Run: headless pygame with SDL's dummy video driver; simulated clock (each Clock.tick advances the game by its frame time, no real sleeping); random seed 0; keys injected as events and as key.get_pressed() state; mouse plan: one left click at the window centre at the start of phase 2, then a move to the lower-right quarter at the start of phase 3.
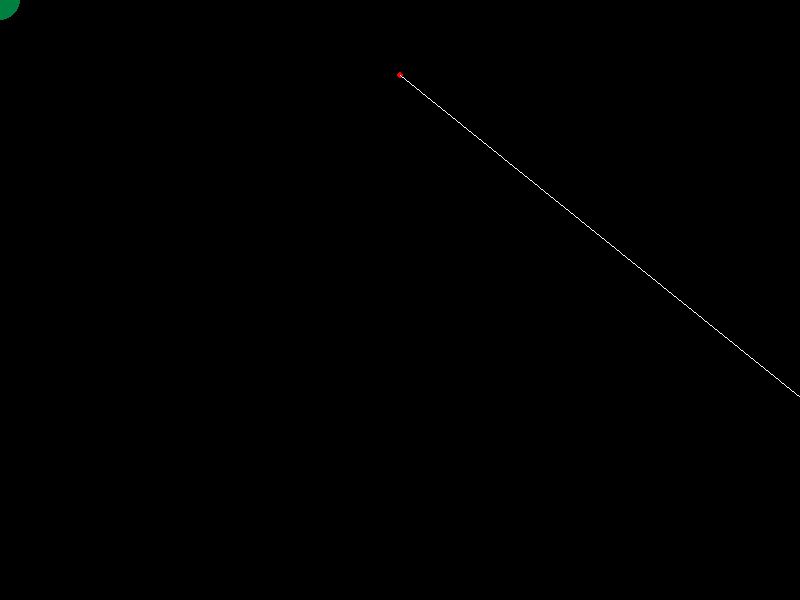
Frame 1 of 4 · flips 1–60 · no input
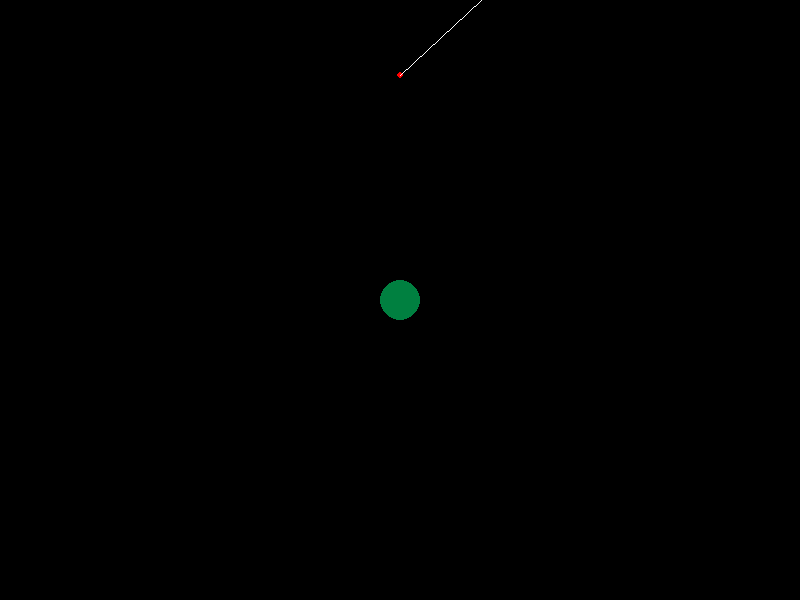
Frame 2 of 4 · flips 61–180 · clicked the window centre · tapped SPACE, RETURN · held RIGHT (→), D
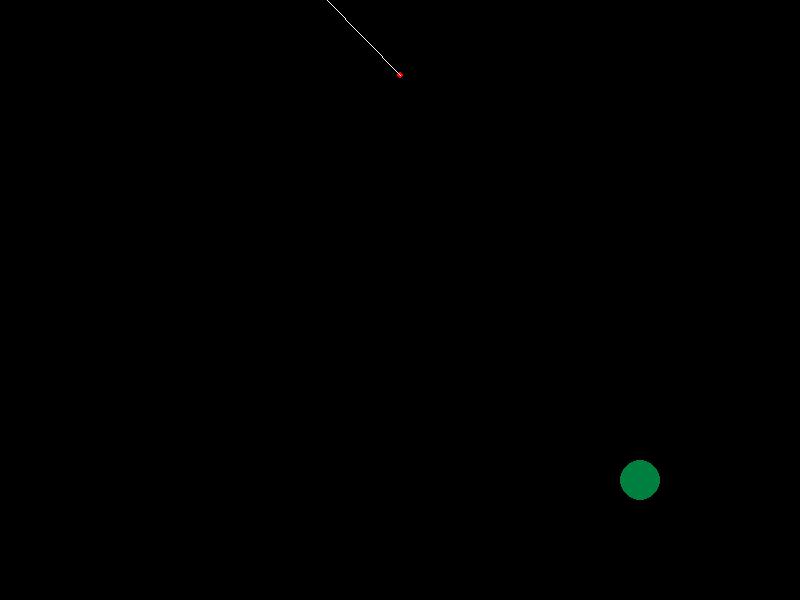
Frame 3 of 4 · flips 181–300 · moved the mouse to the lower-right quarter · held DOWN (↓), S
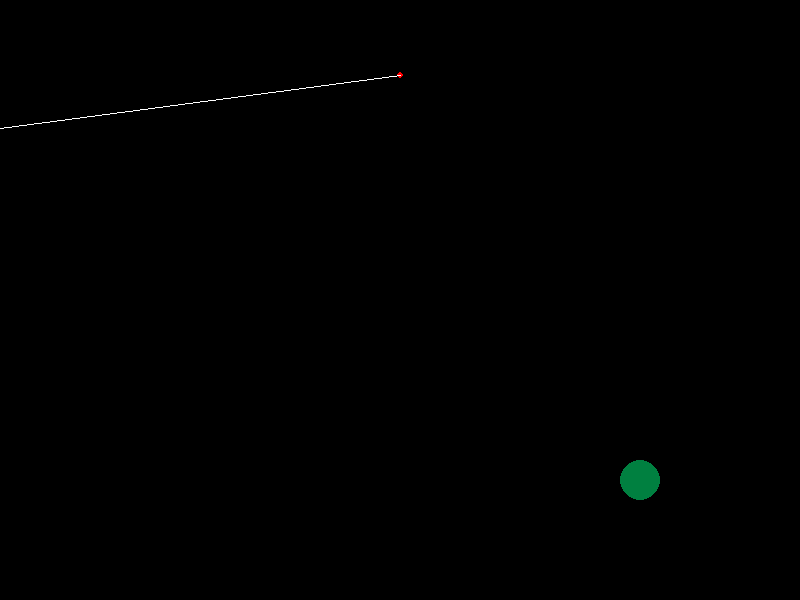
Frame 4 of 4 · flips 301–420 · held LEFT (←), A, UP (↑), W

The pygame program that drew these frames:

import pygame
import math

black = (0,0,0)
red = (255,0,0)
white = (255,255,255)
green = (0,128,64)

def clamp(x,y,n):
	if n < x:
		return x
	if n > y:
		return y
	return n

def main(winx=800, winy=600):
	pygame.display.init()

	screen = pygame.display.set_mode((winx, winy))
	clock = pygame.time.Clock()

	beamx,beamy = (winx//2,winy//8)
	beamrad = 3
	degrees = 0.0

	playerrad = 20

	beam_direction = 1

	beamposvec = pygame.math.Vector2(beamx,beamy)

	winx_dub = winx*2
	winy_dub = winy*2

	done = False

	while not done:
		dt = clock.tick(30)
		mx,my = pygame.mouse.get_pos()

		cursor_vec = pygame.math.Vector2(mx,my)
		playervec = (cursor_vec - beamposvec).normalize()

		beamendx,beamendy = math.cos(math.radians(degrees)), math.sin(math.radians(degrees))
		beamendx,beamendy = beamendx * winx_dub, beamendy * winy_dub

		beamvec = pygame.math.Vector2(beamendx,beamendy) - beamposvec

		a1dot = beamvec.dot(playervec)
		a1 = a1dot * playervec
		a2 = a1.distance_to(beamvec)

		player_fill = 0
		if a1dot > 0 and a2 <= playerrad * 2:
			player_fill = 1

		if player_fill == 0:
			degrees += 0.02 * dt * beam_direction
		else:
			degrees += 0.002 * dt * beam_direction

		if degrees >= 360.0:
			degrees = 0.0

		events = pygame.event.get()
		for e in events:
			if e.type == pygame.MOUSEBUTTONDOWN:
				if e.button == 3:
					beam_direction = 1
				elif e.button == 1:
					beam_direction = -1
			if e.type == pygame.KEYDOWN:
				if e.key == pygame.K_ESCAPE:
					done = True
					break

		screen.fill(black)
		pygame.draw.circle(screen, green, (mx, my), playerrad, player_fill)
		pygame.draw.circle(screen, red, (beamx, beamy), beamrad)
		pygame.draw.line(screen, white, (beamx, beamy), (beamendx, beamendy))
		pygame.display.flip()

	pygame.display.quit()

if __name__ == "__main__":
	main()
